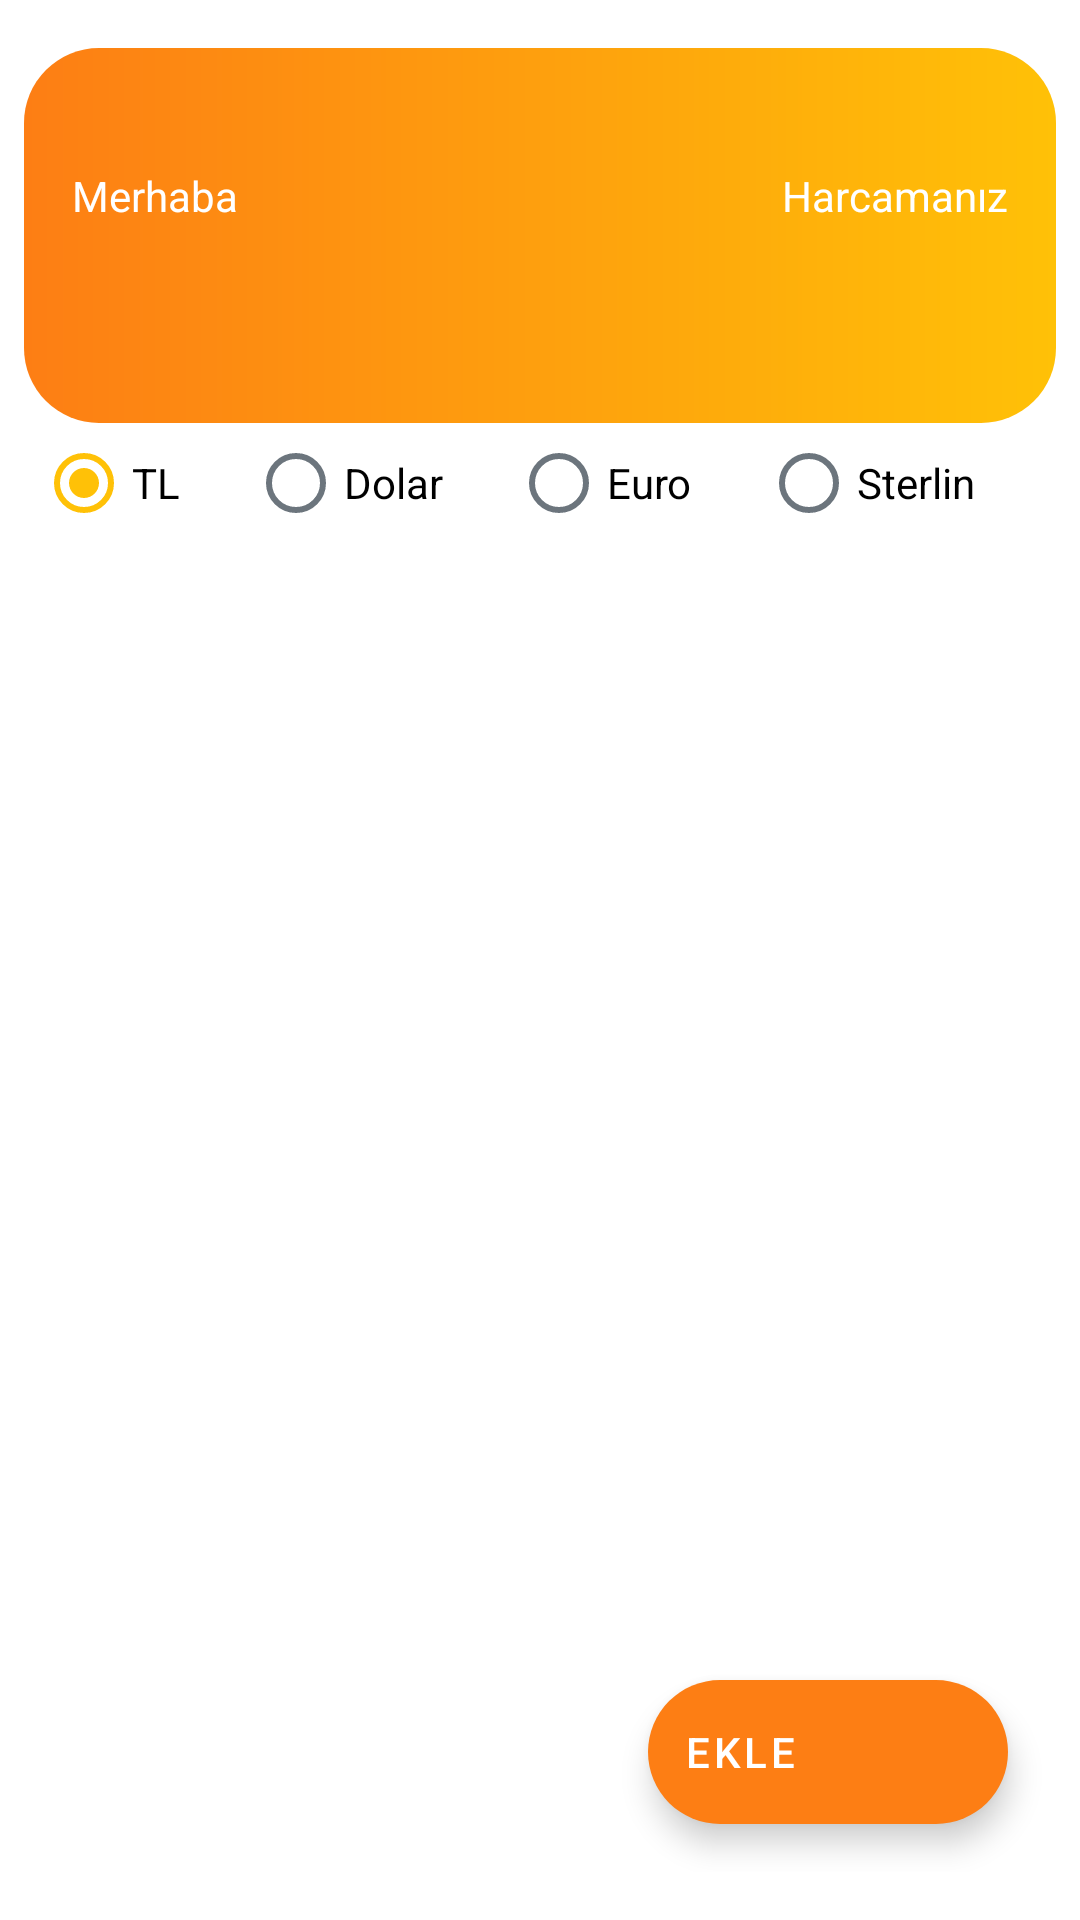

This screen was rendered from an Android layout file. Write that file and the resources it references.
<!-- AndroidManifest.xml: application theme Theme.ExpenseTracker -->
<!-- res/layout/fragment_home.xml -->
<?xml version="1.0" encoding="utf-8"?>
<androidx.constraintlayout.widget.ConstraintLayout
    xmlns:android="http://schemas.android.com/apk/res/android"
    xmlns:app="http://schemas.android.com/apk/res-auto"
    xmlns:tools="http://schemas.android.com/tools"
    android:layout_width="match_parent"
    android:layout_height="match_parent"
    android:paddingVertical="@dimen/space_16"
    android:paddingHorizontal="@dimen/space_8"
    tools:context=".screens.home.HomeFragment">

    <androidx.constraintlayout.widget.ConstraintLayout
        android:id="@+id/constraintLayoutHeader"
        android:background="@drawable/home_header_style"
        android:layout_width="match_parent"
        android:layout_height="125dp"
        android:padding="@dimen/space_16"
        app:layout_constraintTop_toTopOf="parent"
        app:layout_constraintStart_toStartOf="parent"
        app:layout_constraintEnd_toEndOf="parent">

        <TextView
            android:id="@+id/textViewWelcomeLabel"
            android:text="@string/home_label_welcome"
            android:textColor="@color/white"
            android:layout_width="wrap_content"
            android:layout_height="wrap_content"
            app:layout_constraintTop_toTopOf="parent"
            app:layout_constraintBottom_toTopOf="@id/textViewUserName"
            app:layout_constraintStart_toStartOf="parent"
            app:layout_constraintVertical_chainStyle="packed"/>

        <TextView
            android:id="@+id/textViewUserName"
            android:textSize="20sp"
            android:textColor="@color/white"
            android:layout_width="wrap_content"
            android:layout_height="wrap_content"
            app:layout_constraintTop_toBottomOf="@id/textViewWelcomeLabel"
            app:layout_constraintBottom_toBottomOf="parent"
            app:layout_constraintStart_toStartOf="parent"/>

        <TextView
            android:id="@+id/textViewUserGender"
            android:textSize="20sp"
            android:textColor="@color/white"
            android:layout_marginStart="@dimen/space_8"
            android:layout_width="wrap_content"
            android:layout_height="wrap_content"
            app:layout_constraintTop_toTopOf="@id/textViewUserName"
            app:layout_constraintBottom_toBottomOf="@id/textViewUserName"
            app:layout_constraintStart_toEndOf="@id/textViewUserName"/>

        <TextView
            android:id="@+id/textViewExpenseLabel"
            android:text="@string/home_label_expense"
            android:textColor="@color/white"
            android:layout_width="wrap_content"
            android:layout_height="wrap_content"
            app:layout_constraintTop_toTopOf="parent"
            app:layout_constraintBottom_toTopOf="@id/textViewTotalExpense"
            app:layout_constraintEnd_toEndOf="parent"
            app:layout_constraintVertical_chainStyle="packed"/>

        <TextView
            android:id="@+id/textViewTotalExpense"
            android:textSize="20sp"
            android:textColor="@color/white"
            android:textAlignment="textStart"
            android:layout_width="0dp"
            android:layout_height="wrap_content"
            app:layout_constraintTop_toBottomOf="@id/textViewExpenseLabel"
            app:layout_constraintBottom_toBottomOf="parent"
            app:layout_constraintStart_toStartOf="@id/textViewExpenseLabel"
            app:layout_constraintEnd_toEndOf="parent"/>
    </androidx.constraintlayout.widget.ConstraintLayout>

    <RadioGroup
        android:id="@+id/homeCurrencies"
        android:weightSum="4"
        android:checkedButton="@id/radioButtonTRY"
        android:orientation="horizontal"
        android:layout_marginTop="@dimen/space_4"
        android:paddingHorizontal="@dimen/space_4"
        android:layout_width="match_parent"
        android:layout_height="wrap_content"
        app:layout_constraintTop_toBottomOf="@id/constraintLayoutHeader"
        app:layout_constraintStart_toStartOf="parent"
        app:layout_constraintEnd_toEndOf="parent">

        <RadioButton
            android:id="@+id/radioButtonTRY"
            android:text="@string/currency_try"
            android:layout_weight="1"
            android:layout_width="wrap_content"
            android:layout_height="wrap_content"/>

        <RadioButton
            android:id="@+id/radioButtonUSD"
            android:text="@string/currency_usd"
            android:layout_weight="1"
            android:layout_width="wrap_content"
            android:layout_height="wrap_content"/>

        <RadioButton
            android:id="@+id/radioButtonEUR"
            android:text="@string/currency_eur"
            android:layout_weight="1"
            android:layout_width="wrap_content"
            android:layout_height="wrap_content"/>

        <RadioButton
            android:id="@+id/radioButtonGBP"
            android:text="@string/currency_gbp"
            android:layout_weight="1"
            android:layout_width="wrap_content"
            android:layout_height="wrap_content"/>
    </RadioGroup>

    <androidx.recyclerview.widget.RecyclerView
        android:id="@+id/recyclerViewExpenses"
        app:layoutManager="androidx.recyclerview.widget.LinearLayoutManager"
        android:layout_width="0dp"
        android:layout_height="0dp"
        app:layout_constraintTop_toBottomOf="@id/homeCurrencies"
        app:layout_constraintBottom_toBottomOf="parent"
        app:layout_constraintStart_toStartOf="parent"
        app:layout_constraintEnd_toEndOf="parent"/>

    <com.google.android.material.floatingactionbutton.ExtendedFloatingActionButton
        android:id="@+id/FABAddExpense"
        app:icon="@drawable/ic_add"
        app:iconTint="@color/white"
        app:backgroundTint="@color/orange"
        android:text="@string/btn_add"
        android:textColor="@color/white"
        android:layout_margin="@dimen/space_16"
        android:layout_width="wrap_content"
        android:layout_height="wrap_content"
        app:layout_constraintBottom_toBottomOf="parent"
        app:layout_constraintEnd_toEndOf="parent"/>
</androidx.constraintlayout.widget.ConstraintLayout>
<!-- resources referenced by this layout -->
<resources>
  <color name="orange">#fd7e14</color>
  <color name="white">#FFFFFFFF</color>
  <dimen name="space_16">16dp</dimen>
  <dimen name="space_4">4dp</dimen>
  <dimen name="space_8">8dp</dimen>
  <!-- drawable home_header_style (drawable) -->
  <?xml version="1.0" encoding="utf-8"?>
  <shape
      xmlns:android="http://schemas.android.com/apk/res/android"
      android:shape="rectangle">
  
      <corners android:radius="25dp"/>
      <gradient
          android:startColor="@color/orange"
          android:endColor="@color/yellow"
          android:angle="360"/>
  </shape>
  <string name="btn_add">Ekle</string>
  <string name="currency_eur">Euro</string>
  <string name="currency_gbp">Sterlin</string>
  <string name="currency_try">TL</string>
  <string name="currency_usd">Dolar</string>
  <string name="home_label_expense">Harcamanız</string>
  <string name="home_label_welcome">Merhaba</string>
  <style name="Theme.ExpenseTracker" parent="Theme.MaterialComponents.DayNight.NoActionBar">
          
          <item name="colorPrimary">@color/yellow</item>
          <item name="colorPrimaryVariant">@color/orange</item>
          <item name="colorOnPrimary">@color/white</item>
          
          <item name="colorSecondary">@color/teal_200</item>
          <item name="colorSecondaryVariant">@color/teal_700</item>
          <item name="colorOnSecondary">@color/black</item>
          
          <item name="android:statusBarColor" tools:targetApi="l">@color/gray_500</item>
  
          
          <item name="radioButtonStyle">@style/RadioButtonStyle</item>
      </style>
  <color name="yellow">#ffc107</color>
  <color name="teal_200">#FF03DAC5</color>
  <color name="teal_700">#FF018786</color>
  <color name="black">#000</color>
  <color name="gray_500">#adb5bd</color>
  <style name="RadioButtonStyle" parent="Widget.AppCompat.CompoundButton.RadioButton">
          <item name="buttonTint">@drawable/radio_button_style</item>
      </style>
  <!-- drawable radio_button_style (drawable) -->
  <?xml version="1.0" encoding="utf-8"?>
  <selector xmlns:android="http://schemas.android.com/apk/res/android">
      <item android:state_checked="true" android:color="@color/yellow"/>
      <item android:state_pressed="true" android:color="@color/yellow"/>
      <item android:color="@color/gray_600"/>
  </selector>
  <color name="gray_600">#6c757d</color>
</resources>
